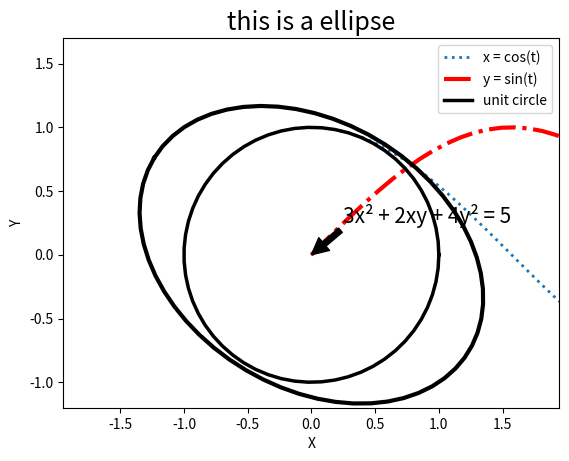
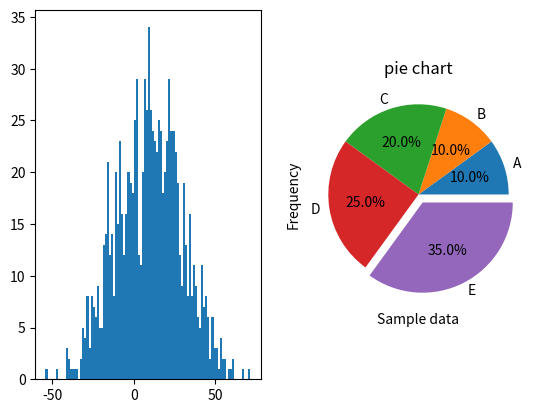
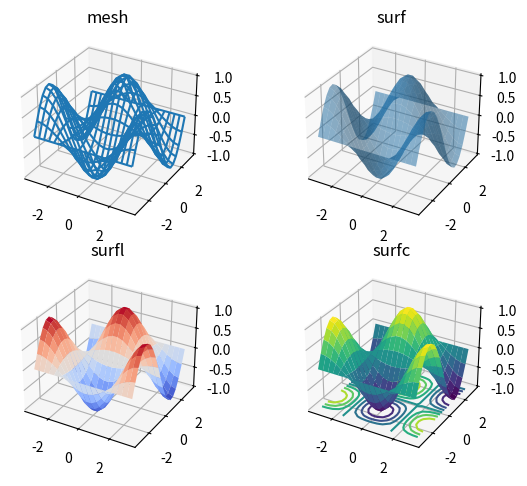

Generate these figures, in order, with matplotlib:
# -*- coding: utf-8 -*-
"""
Created on Thu Sep 12 07:22:59 2024

@author: 6
"""
import numpy as np
import matplotlib.pyplot as plt
# import scipy.stats as stats

#%% 绘制[0, 2*pi]区间的sin曲线，设置线段颜色、类型、marker类型、
# 并添加轴标题。
x = np.arange(0, 2 * np.pi, 0.25)

y = np.sin(x)

plt.figure()
plt.plot(x, y, ':ro', 
         linewidth=2, 
         markeredgecolor='k', 
         markerfacecolor=(0.49, 1, 0.63),  # 红绿蓝
         markersize=12)

plt.xlabel('X')
plt.ylabel('Y')

plt.show()
plt.close()
#%% 绘制单位圆、[0, 2*pi]区间的sin、cos曲线，设置线段颜色、类型、
# marker类型、并添加标签。
t = np.linspace(0, 2 * np.pi, 60)

x = np.cos(t)
y = np.sin(t)

plt.plot(t, x, ':', linewidth=2, label='x = cos(t)')
plt.plot(t, y, 'r-.', linewidth=3, label='y = sin(t)')
plt.plot(x, y, 'k', linewidth=2.5, label='unit circle')  

plt.axis('equal')


plt.xlabel('X')
plt.ylabel('Y')

plt.legend(loc='upper right')

plt.show()


#%% 绘制3x² + 2xy + 4y² = 5的曲线
# Ax² + Bxy + cy² + Dx + Ey + F = 0
# 3x² + 2xy + 4y² = 5可以被看作單位圓在關聯於對稱矩陣
# A' = [[A B/2], [B/2 C]]
# 的線性映射下的圖像，兩個與之對應的特徵值分別是半長軸和
# 半短軸的長度的平方的倒數。
A = np.array([[3, 1], [1, 4]])
r = 5

# Eigen decomposition of P
D, V = np.linalg.eig(A)

# Compute 半長軸 and 半短軸 axes
a = np.sqrt(r / D[0])  # Eigenvalue corresponding to first eigenvector
b = np.sqrt(r / D[1])  # Eigenvalue corresponding to second eigenvector

# Generate parametric t values
t = np.linspace(0, 2 * np.pi, 60)

# Parametric equation for the ellipse
xy = V @ np.array([a * np.cos(t), b * np.sin(t)])

plt.plot(xy[0, :], xy[1, :], 'k', linewidth=3)

plt.annotate('3x² + 2xy + 4y² = 5', 
             xy=(0.0, 0.0), 
             xytext=(0.25, 0.25), 
             arrowprops=dict(facecolor='black'),
             fontsize=15)
# xy: The point (x, y) in data coordinates where the annotation points.
# xytext: The position (x, y) where the text is placed. If not specified, the text is placed at the same location as xy.
plt.title('this is a ellipse', fontsize=18)

plt.axis([-1.5, 1.5, -1.2, 1.7])

plt.xlabel('X')
plt.ylabel('Y')

plt.show()


#%% 生成1000个服从正态分布随机样本，满足均值为10，方差为20，并绘制的直方图
x = np.random.normal(10, 20, 1000)

fig, axs = plt.subplots(1, 2)
axs[0].hist(x, bins=100)

# Label the axes
plt.xlabel('Sample data')  # Sample data
plt.ylabel('Frequency')      # Frequency
# Generate the CDF plot using the empirical cumulative distribution function

#%% 用以下数据绘制饼图
x = [10, 10, 20, 25, 35]
labels = ['A', 'B', 'C', 'D', 'E']

# Explode the last slice
explode = [0, 0, 0, 0, 0.1]
axs[1].pie(x, explode=explode, labels=labels, autopct='%1.1f%%')
axs[1].set_title('pie chart')

#%% 用以下数据绘制三维的表面图
# Generate t values and create a meshgrid
t = np.linspace(-np.pi, np.pi, 20)
X, Y = np.meshgrid(t, t)
Z = np.cos(X) * np.sin(Y)

# Create a figure for subplots
fig = plt.figure()

# 1st subplot: Mesh plot (wireframe in Matplotlib)
ax1 = fig.add_subplot(2, 2, 1, projection='3d')
ax1.plot_wireframe(X, Y, Z)
ax1.set_title('mesh')

# 2nd subplot: Surf plot (surface plot with transparency)
ax2 = fig.add_subplot(2, 2, 2, projection='3d')
surf = ax2.plot_surface(X, Y, Z, alpha=0.5)
ax2.set_title('surf')

# 3rd subplot: Surfl equivalent (surface plot with lighting effects)
ax3 = fig.add_subplot(2, 2, 3, projection='3d')
ax3.plot_surface(X, Y, Z, cmap='coolwarm', edgecolor='none', rstride=1, cstride=1)
ax3.set_title('surfl')

# 4th subplot: Surfc equivalent (surface plot with contours)
ax4 = fig.add_subplot(2, 2, 4, projection='3d')
ax4.plot_surface(X, Y, Z, cmap='viridis', edgecolor='none')
ax4.contour(X, Y, Z, zdir='z', offset=-1, cmap='viridis')  # Adding contour plot at z=-1
ax4.set_title('surfc')

# Adjust layout for better spacing
plt.tight_layout()

# Show the plots
plt.show()
# [EOF]
